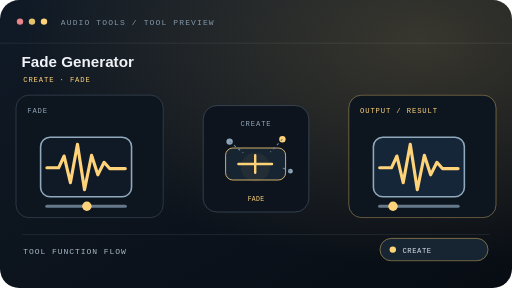
t = 0.00 s
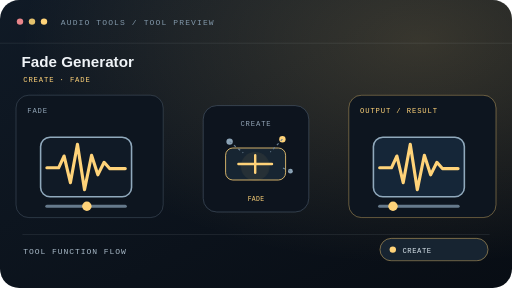
t = 0.46 s
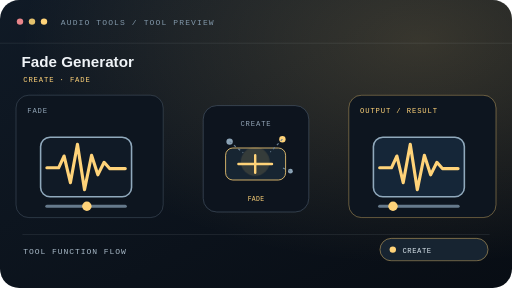
t = 1.39 s
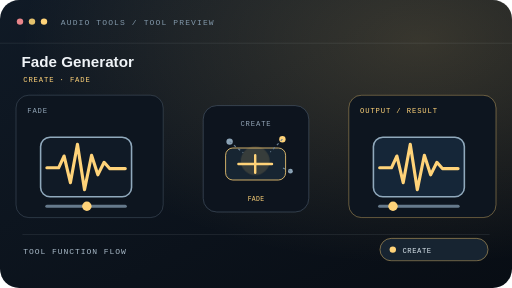
t = 1.85 s
t = 2.31 s: frame unchanged from t = 1.39 s, image omitted
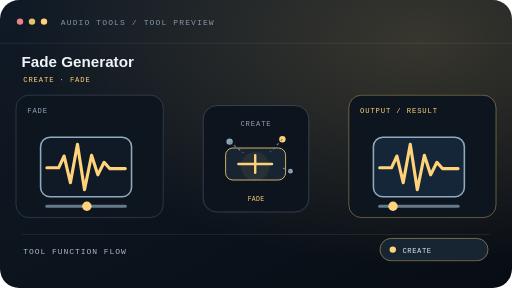
t = 3.24 s

The animated SVG that drew these frames (rendered in a browser with its animation timeline set to each time). Animation: 1 CSS @keyframes rule; one cycle of 3.70 s, repeats indefinitely.

<svg xmlns="http://www.w3.org/2000/svg" width="640" height="360" viewBox="0 0 640 360" role="img" aria-labelledby="title desc" data-tool="fade-generator" data-scene="audio-create">
<title id="title">Fade Generator — animated tool preview</title><desc id="desc">A function-specific audio scene for Fade Generator. Apply linear fade-in and fade-out envelopes to local audio.</desc>
<defs><linearGradient id="bg-motion-1gt9hl3" x1="0" y1="0" x2="1" y2="1"><stop stop-color="#101a26"/><stop offset="1" stop-color="#080d14"/></linearGradient><radialGradient id="glow-motion-1gt9hl3" cx="82%" cy="14%" r="78%"><stop stop-color="#ffd379" stop-opacity=".18"/><stop offset="1" stop-color="#ffd379" stop-opacity="0"/></radialGradient></defs>
<style>@keyframes motion-1gt9hl3{0%,100%{transform:translateY(4px);opacity:.35}50%{transform:translateY(-4px);opacity:.9}}.motion{animation:motion-1gt9hl3 3.7s ease-in-out infinite;transform-box:fill-box;transform-origin:center;will-change:transform,opacity}@media(prefers-reduced-motion:reduce){.motion{animation:none!important;will-change:auto}}</style>
<rect width="640" height="360" rx="24" fill="url(#bg-motion-1gt9hl3)"/><rect width="640" height="360" rx="24" fill="url(#glow-motion-1gt9hl3)"/>
<path d="M0 54h640" stroke="#e1edf3" stroke-opacity=".1"/><circle cx="25" cy="27" r="4" fill="#e8858a"/><circle cx="40" cy="27" r="4" fill="#e4c16c"/><circle cx="55" cy="27" r="4" fill="#ffd379"/>
<text x="76" y="31" fill="#8298aa" font-size="10" font-family="monospace" letter-spacing="1.4">AUDIO TOOLS / TOOL PREVIEW</text>
<text x="27" y="84" fill="#f0f4f8" font-size="19" font-family="Arial,sans-serif" font-weight="700">Fade Generator</text>
<text x="29" y="103" fill="#ffd379" font-size="9" font-family="monospace" letter-spacing="1.1">CREATE · FADE</text>
<rect x="20" y="119" width="184" height="153" rx="16" fill="#0d151f" stroke="#718597" stroke-opacity=".38"/><text x="34" y="141" fill="#91a5b6" font-size="9" font-family="monospace" letter-spacing="1.1">FADE</text>
<g transform="translate(39 148) scale(0.98)"><rect x="12" y="24" width="116" height="76" rx="12" fill="#101a26" stroke="#90a9bc" stroke-width="2"/><path d="M20 63h15l7-15 8 34 9-49 9 58 9-44 8 25 8-16 7 8h20" fill="none" stroke="#ffd379" stroke-width="4" stroke-linecap="round" stroke-linejoin="round"/><path d="M20 112h100" stroke="#65798b" stroke-width="4" stroke-linecap="round"/><circle cx="71" cy="112" r="6" fill="#ffd379"/></g>
<rect x="254" y="132" width="132" height="133" rx="17" fill="#0d141e" stroke="#607488" stroke-opacity=".55"/><text x="320" y="158" text-anchor="middle" fill="#91a3b5" font-size="9" font-family="monospace" letter-spacing="1.1">CREATE</text><rect x="282" y="185" width="75" height="40" rx="9" fill="#172532" stroke="#ffd379"/><path d="M298 205h42M319 194v22" stroke="#ffd379" stroke-width="3" stroke-linecap="round"/><circle cx="287" cy="177" r="4" fill="#8ca4b7"/><circle cx="353" cy="174" r="4" fill="#ffd379"/><circle cx="363" cy="214" r="3" fill="#8ca4b7"/><path d="M287 177l17 14M353 174l-15 16M363 214l-12-5" stroke="#6b8193" stroke-width="1.5" stroke-dasharray="3 4"/><g class="motion"><circle cx="319" cy="205" r="18" fill="#ffd379" opacity=".16"/></g><text x="320" y="251" text-anchor="middle" fill="#ffd379" font-size="8" font-family="monospace" letter-spacing=".4">FADE</text>
<rect x="436" y="119" width="184" height="153" rx="16" fill="#0d151f" stroke="#ffd379" stroke-opacity=".46"/><text x="450" y="141" fill="#ffd379" font-size="9" font-family="monospace" letter-spacing="1.1">OUTPUT / RESULT</text>
<g transform="translate(455 148) scale(0.98)"><rect x="12" y="24" width="116" height="76" rx="12" fill="#152638" stroke="#90a9bc" stroke-width="2"/><path d="M20 63h15l7-15 8 34 9-49 9 58 9-44 8 25 8-16 7 8h20" fill="none" stroke="#ffd379" stroke-width="4" stroke-linecap="round" stroke-linejoin="round"/><path d="M20 112h100" stroke="#65798b" stroke-width="4" stroke-linecap="round"/><circle cx="37" cy="112" r="6" fill="#ffd379"/></g>
<path d="M28 293h584" stroke="#dce7ed" stroke-opacity=".12"/><text x="29" y="318" fill="#a9bac8" font-size="10" font-family="monospace" letter-spacing="1.2">TOOL FUNCTION FLOW</text>
<rect x="475" y="298" width="135" height="28" rx="14" fill="#172431" stroke="#ffd379" stroke-opacity=".55"/><circle cx="491" cy="312" r="4" fill="#ffd379"/><text x="503" y="316" fill="#d7e3eb" font-size="9" font-family="monospace" letter-spacing=".7">CREATE</text>
</svg>
